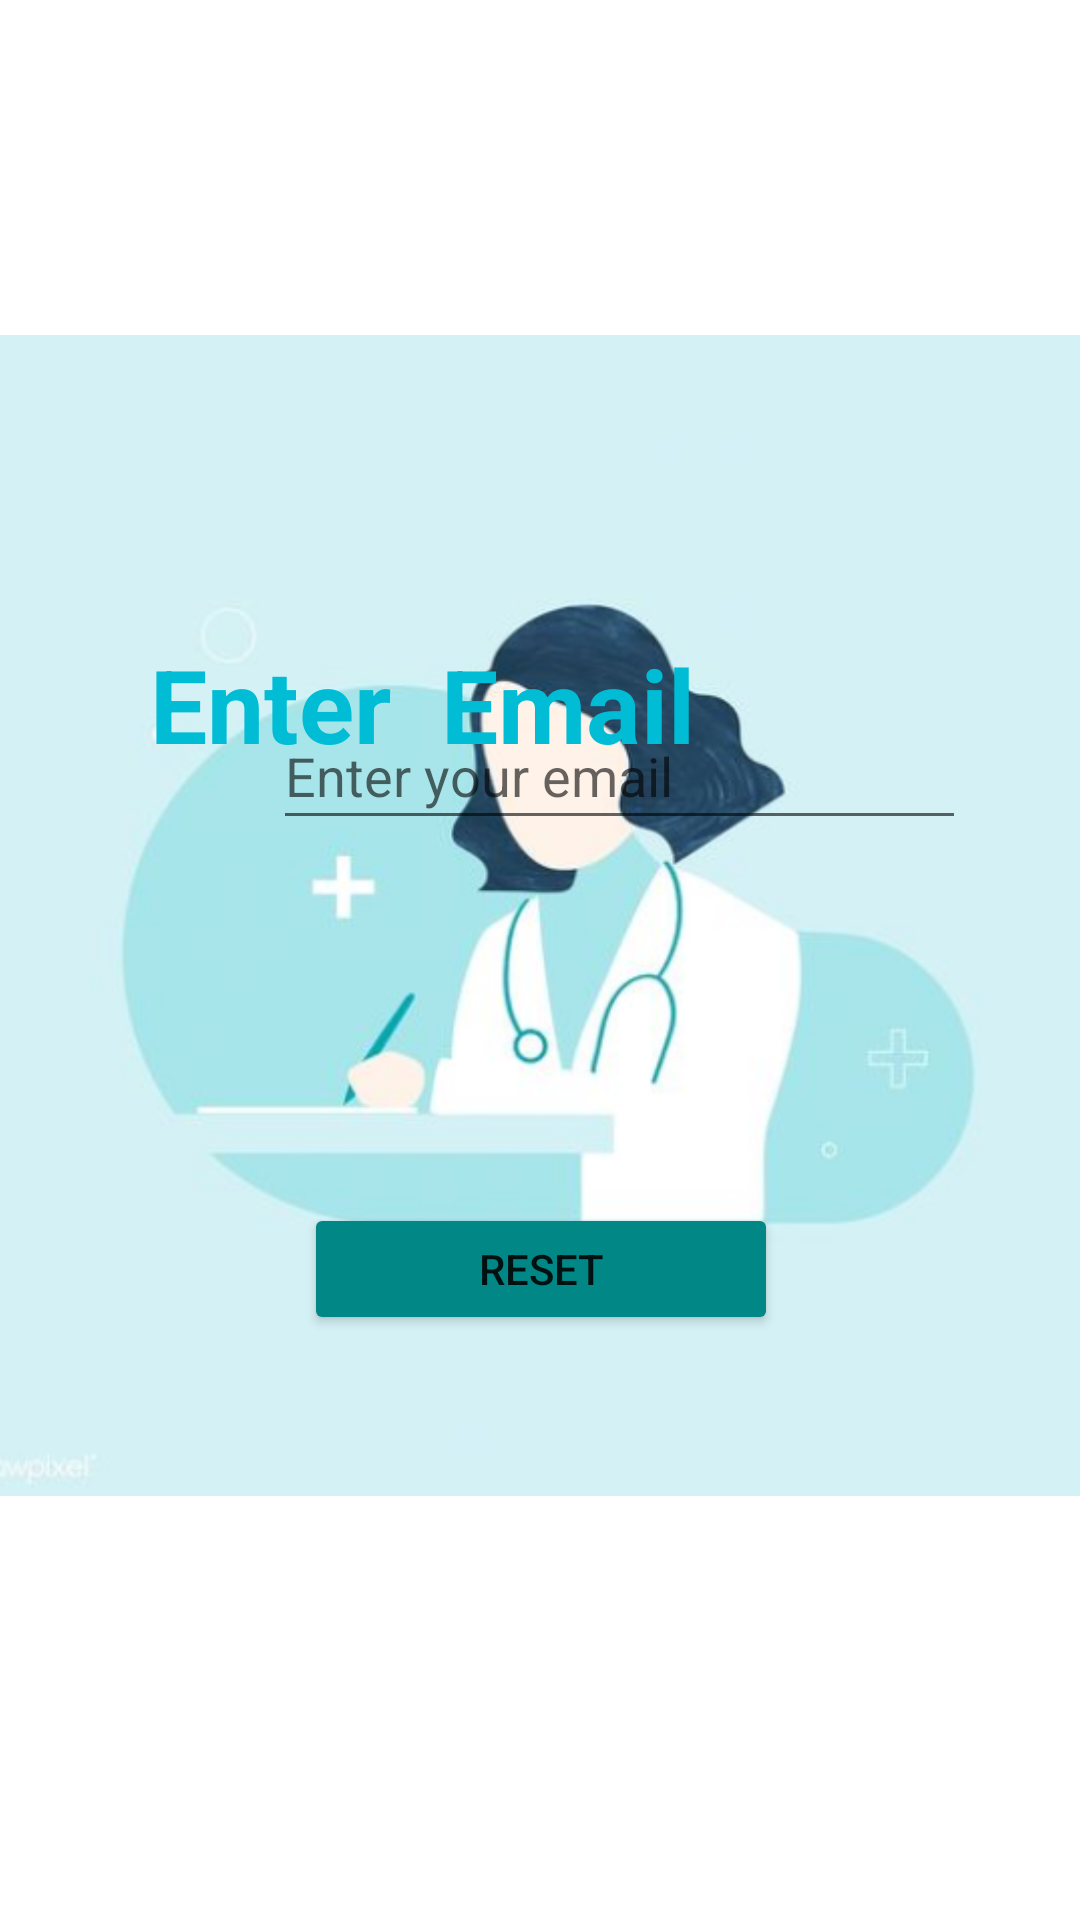

Reconstruct the res/layout file that produces this screen, plus the resources it refers to.
<!-- AndroidManifest.xml: application theme Theme.HealthSpace3 -->
<!-- res/layout/activity_forgot.xml -->
<?xml version="1.0" encoding="utf-8"?>
<androidx.constraintlayout.widget.ConstraintLayout xmlns:android="http://schemas.android.com/apk/res/android"
    xmlns:app="http://schemas.android.com/apk/res-auto"
    xmlns:tools="http://schemas.android.com/tools"
    android:layout_width="match_parent"
    android:layout_height="match_parent"
    tools:context=".forgot">

    <ImageView
        android:id="@+id/imageView8"
        android:layout_width="386dp"
        android:layout_height="479dp"
        android:layout_marginStart="12dp"
        android:layout_marginTop="111dp"
        android:layout_marginEnd="13dp"
        android:layout_marginBottom="141dp"
        app:layout_constraintBottom_toBottomOf="parent"
        app:layout_constraintEnd_toEndOf="parent"
        app:layout_constraintStart_toStartOf="parent"
        app:layout_constraintTop_toTopOf="parent"
        app:srcCompat="@drawable/image_116" />

    <ImageView
        android:id="@+id/imageView9"
        android:layout_width="wrap_content"
        android:layout_height="wrap_content"
        android:layout_marginTop="111dp"
        android:layout_marginEnd="172dp"
        android:layout_marginBottom="553dp"
        app:layout_constraintBottom_toBottomOf="parent"
        app:layout_constraintEnd_toEndOf="parent"
        app:layout_constraintTop_toTopOf="parent"
        app:layout_constraintVertical_bias="0.0"
        app:srcCompat="@drawable/image_130" />


    <EditText
        android:id="@+id/resetemail"
        android:layout_width="231dp"
        android:layout_height="46dp"
        android:layout_marginStart="91dp"
        android:layout_marginEnd="116dp"
        android:layout_marginBottom="360dp"
        android:hint="Enter your email"
        android:ems="10"
        android:inputType="textEmailAddress"
        app:layout_constraintBottom_toBottomOf="parent"
        app:layout_constraintEnd_toEndOf="parent"
        app:layout_constraintHorizontal_bias="0.0"
        app:layout_constraintStart_toStartOf="parent"
        tools:ignore="SpeakableTextPresentCheck,TouchTargetSizeCheck" />

    <TextView
        android:id="@+id/textView7"
        android:layout_width="wrap_content"
        android:layout_height="wrap_content"
        android:layout_marginStart="50dp"
        android:layout_marginTop="212dp"
        android:layout_marginEnd="200dp"
        android:text="Enter  Email"
        android:textColor="#00BCD4"
        android:textSize="34sp"
        android:textStyle="bold"
        app:layout_constraintEnd_toEndOf="parent"
        app:layout_constraintHorizontal_bias="0.0"
        app:layout_constraintStart_toStartOf="parent"
        app:layout_constraintTop_toTopOf="parent" />

    <Button
        android:id="@+id/button6"
        android:layout_width="158dp"
        android:layout_height="44dp"
        android:layout_marginStart="8dp"
        android:backgroundTint="@color/teal_700"
        android:text="@string/reset"
        app:layout_constraintBottom_toBottomOf="parent"
        app:layout_constraintEnd_toEndOf="parent"
        app:layout_constraintHorizontal_bias="0.481"
        app:layout_constraintStart_toStartOf="parent"
        app:layout_constraintTop_toTopOf="parent"
        app:layout_constraintVertical_bias="0.673"
        tools:ignore="TouchTargetSizeCheck" />


</androidx.constraintlayout.widget.ConstraintLayout>
<!-- resources referenced by this layout -->
<resources>
  <!-- drawable image_116: png bitmap (drawable-hdpi, 115312 bytes) -->
  <!-- drawable image_130: png bitmap (drawable-hdpi, 6550 bytes) -->
  <string name="reset">Reset</string>
  <style name="Theme.HealthSpace3" parent="Theme.MaterialComponents.DayNight.DarkActionBar">
          
          <item name="colorPrimary">@color/purple_500</item>
          <item name="colorPrimaryVariant">@color/purple_700</item>
          <item name="colorOnPrimary">@color/white</item>
          
          <item name="colorSecondary">@color/teal_200</item>
          <item name="colorSecondaryVariant">@color/teal_700</item>
          <item name="colorOnSecondary">@color/black</item>
          
          <item name="android:statusBarColor" tools:targetApi="l">?attr/colorPrimaryVariant</item>
          
      </style>
  <!-- not gathered from this repository: default colours our renderer supplied (Android Studio template values) -->
  <color name="purple_500">#FF6200EE</color>
  <color name="purple_700">#FF3700B3</color>
  <color name="teal_200">#FF03DAC5</color>
  <color name="teal_700">#FF018786</color>
  <color name="black">#FF000000</color>
  <color name="white">#FFFFFFFF</color>
</resources>
